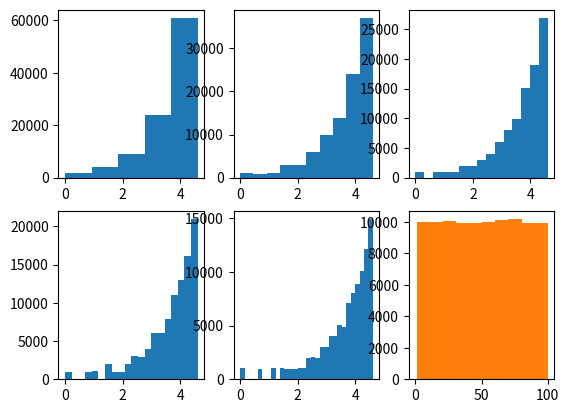

Write the Python code that produced this figure.
import matplotlib.pyplot as plt
import numpy as np
# from numpy.random import default_rng

rng = np.random.default_rng(42)

# zahlen = rng.uniform(1, 100, 1e5)
# zahlen = rng.integers(1, 100+1, 1e5)
zahlen = rng.integers(1, 100+1, 100000)
zahlen_log = np.log(zahlen)


fig, axs = plt.subplots(2,3)

mat = [
[ 5, 10, 15],
[20, 30, 50],
]

for i, rows in enumerate(mat):
    for k, bins in enumerate(rows):
        axs[i, k].hist(zahlen_log, bins=bins)
plt.show()

plt.hist(zahlen)
# plt.hist(zahlen_log)
plt.show()
